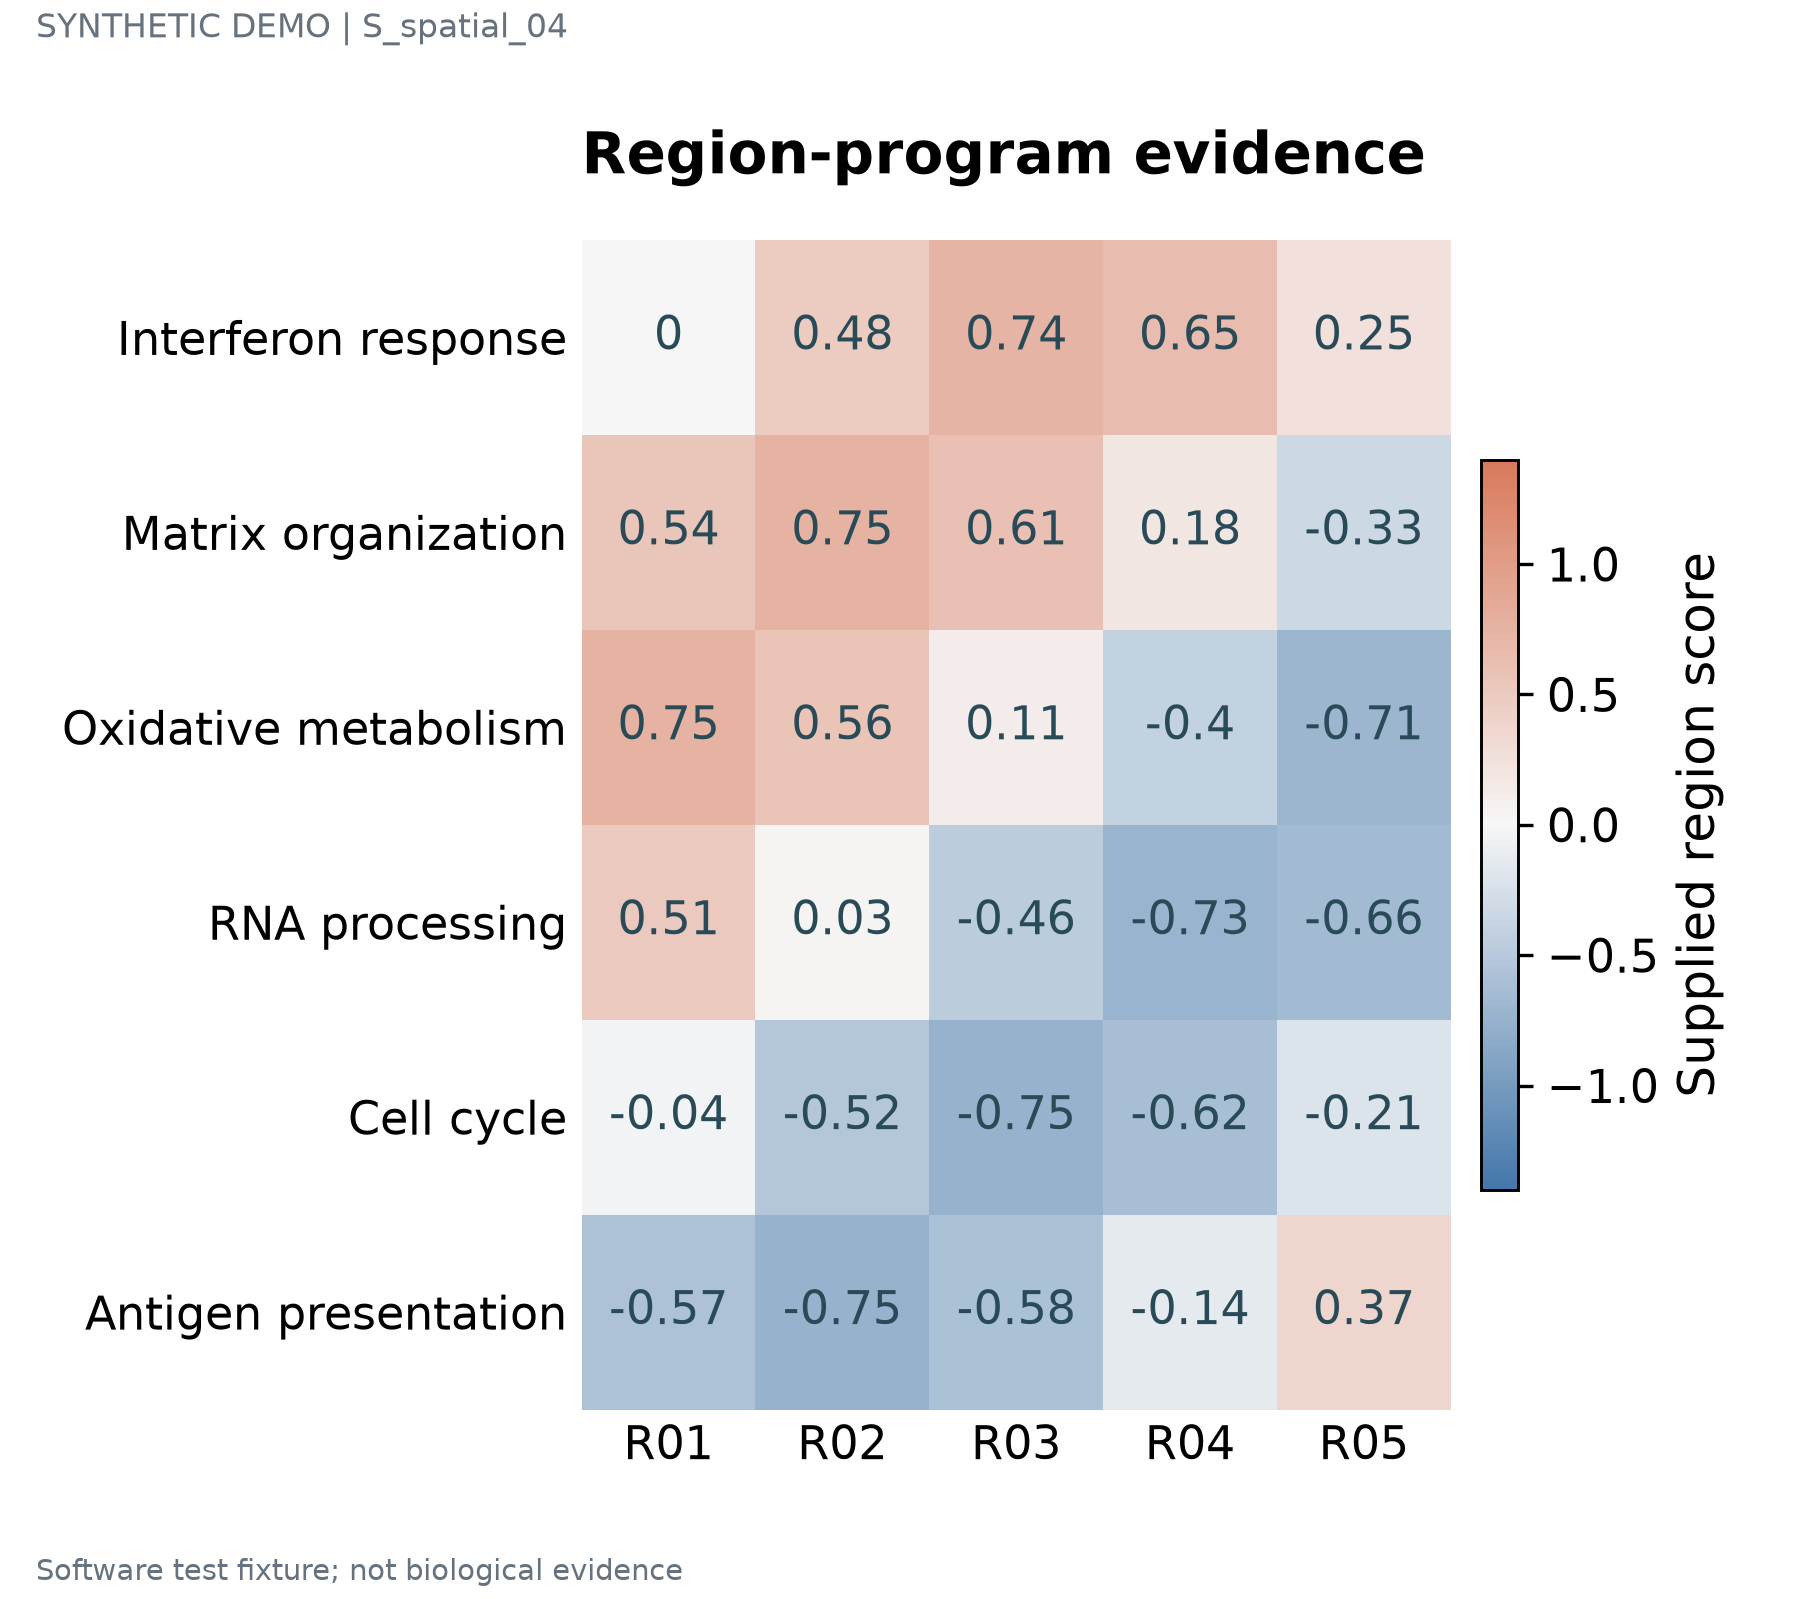

The table this chart was drawn from, first rows:
label	series	value	panel_id
Interferon response	R01	0.0	p1
Interferon response	R02	0.48	p1
Interferon response	R03	0.74	p1
Interferon response	R04	0.65	p1
Interferon response	R05	0.25	p1
Matrix organization	R01	0.54	p1
Matrix organization	R02	0.75	p1
Matrix organization	R03	0.61	p1
Matrix organization	R04	0.18	p1
Matrix organization	R05	-0.33	p1
Oxidative metabolism	R01	0.75	p1
Oxidative metabolism	R02	0.56	p1
Oxidative metabolism	R03	0.11	p1
Oxidative metabolism	R04	-0.4	p1
Oxidative metabolism	R05	-0.71	p1
RNA processing	R01	0.51	p1
RNA processing	R02	0.03	p1
RNA processing	R03	-0.46	p1
RNA processing	R04	-0.73	p1
RNA processing	R05	-0.66	p1
Cell cycle	R01	-0.04	p1
Cell cycle	R02	-0.52	p1
Cell cycle	R03	-0.75	p1
Cell cycle	R04	-0.62	p1
Cell cycle	R05	-0.21	p1
Antigen presentation	R01	-0.57	p1
Antigen presentation	R02	-0.75	p1
Antigen presentation	R03	-0.58	p1
Antigen presentation	R04	-0.14	p1
Antigen presentation	R05	0.37	p1
